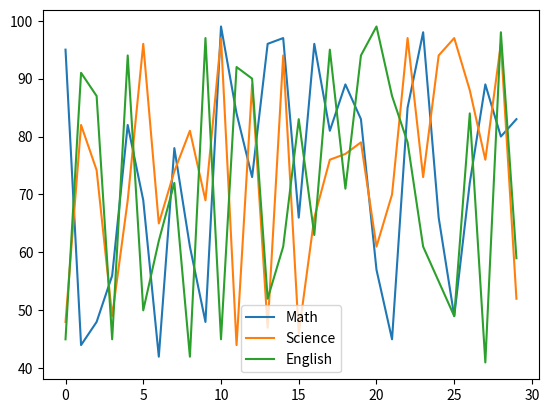

Reproduce this figure in Python. (Note: this script raises an exception after producing the figure.)
import numpy as np, pandas as pd, matplotlib.pyplot as plt, seaborn as sns

# Generate dataset
students = 30
marks = np.random.randint(40, 100, (students, 3))
age = np.random.randint(18, 25, students)

df = pd.DataFrame(marks, columns=["Math", "Science", "English"])
df["Age"] = age

# Handle missing values & duplicates
df.iloc[2, 1] = np.nan
df.drop_duplicates(inplace=True)
df.fillna(df.mean(), inplace=True)

# Stats
print(df.describe())

# Assign grades
df["Average"] = df[["Math","Science","English"]].mean(axis=1)
df["Grade"] = pd.cut(df["Average"], bins=[0,50,65,80,100],
                     labels=["D","C","B","A"])

# Visualizations
df[["Math","Science","English"]].plot(kind="line"); plt.show()
df.mean().plot(kind="bar"); plt.show()
sns.heatmap(df.corr(), annot=True, cmap="coolwarm"); plt.show()
